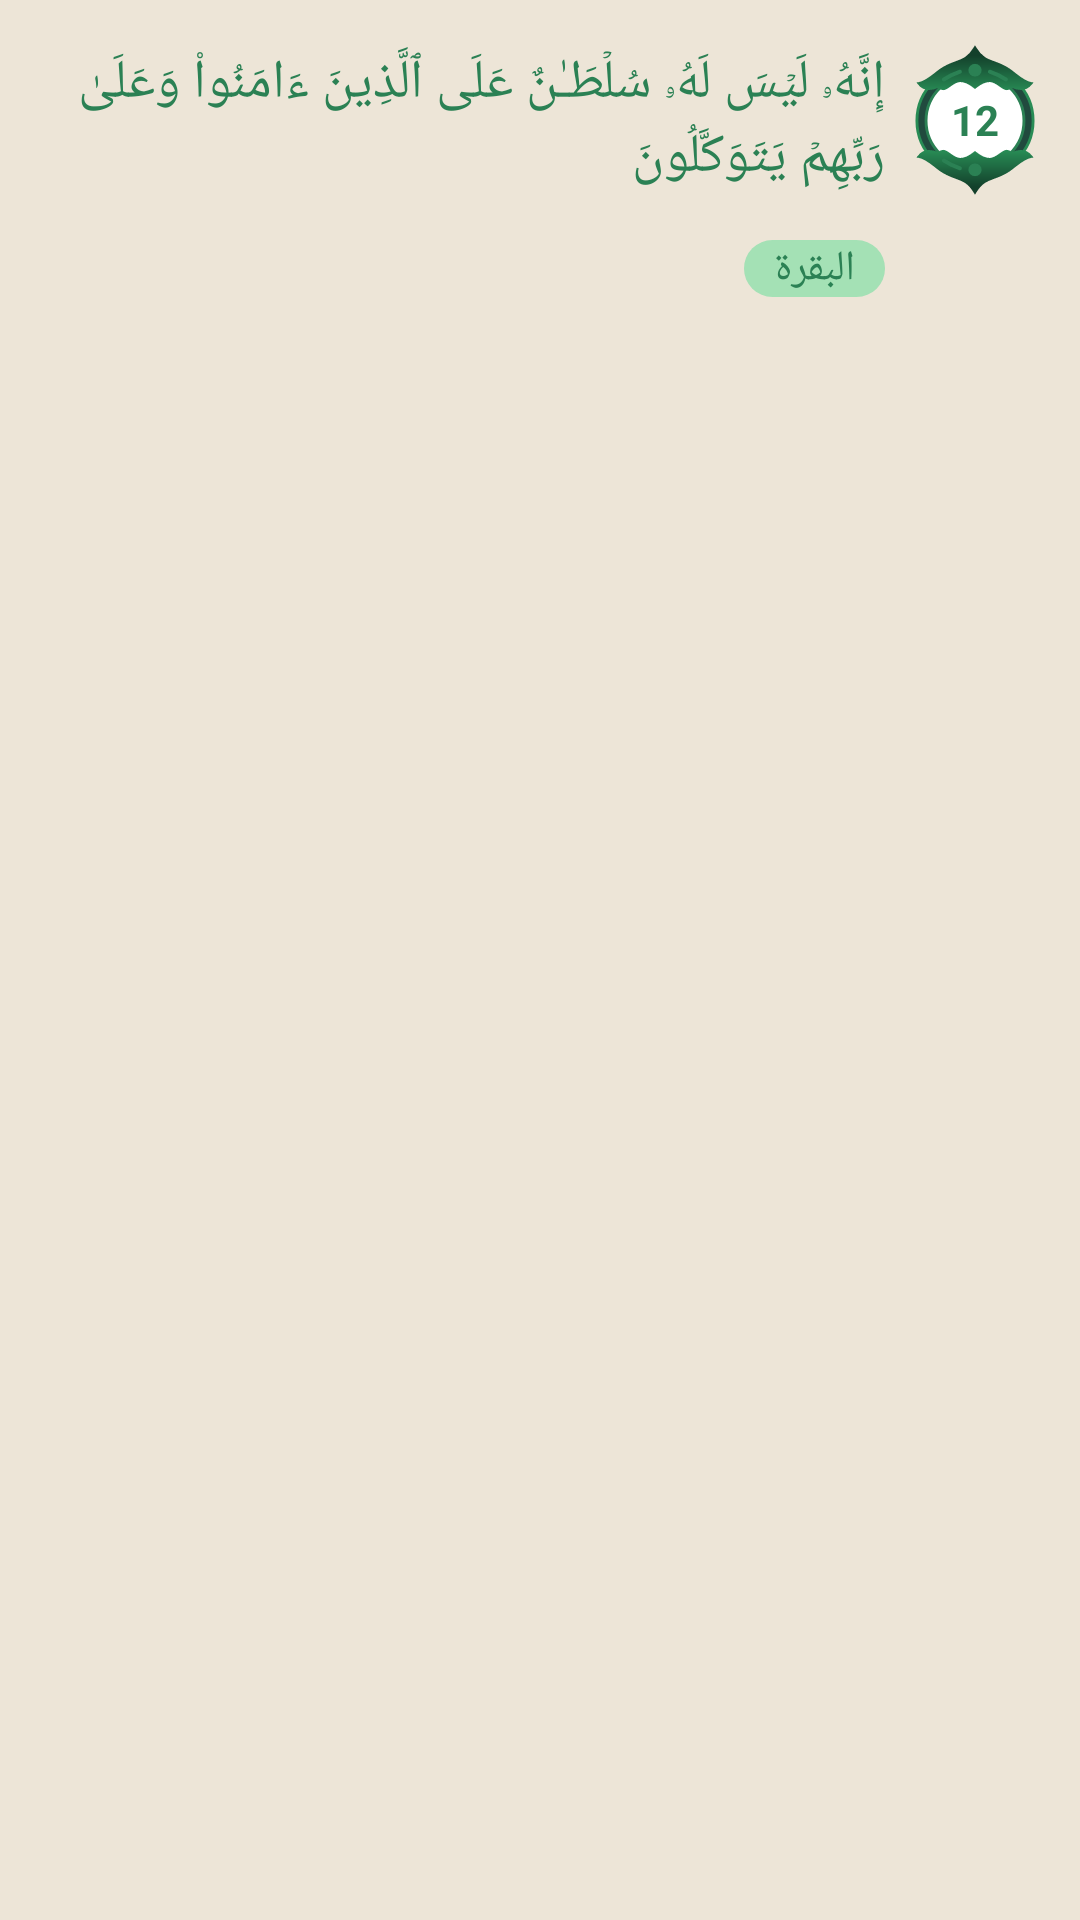

Layout XML and referenced resources for this Android screen:
<!-- AndroidManifest.xml: application theme Theme.ReadQuran -->
<!-- res/layout/ayah_item_search.xml -->
<?xml version="1.0" encoding="utf-8"?>
<androidx.constraintlayout.widget.ConstraintLayout xmlns:android="http://schemas.android.com/apk/res/android"
    android:layout_width="match_parent"
    android:layout_height="wrap_content"
    xmlns:app="http://schemas.android.com/apk/res-auto">
    <LinearLayout
        android:layout_margin="15dp"
        android:id="@+id/container"
        android:layout_width="match_parent"
        android:layout_height="wrap_content"
        android:layoutDirection="rtl"
        app:layout_constraintEnd_toEndOf="parent"
        app:layout_constraintStart_toStartOf="parent"
        app:layout_constraintTop_toTopOf="parent">

        <TextView
            android:id="@+id/ayaNumber"
            android:layout_width="40dp"
            android:text="12"
            android:textStyle="bold"
            android:gravity="center"
            android:layout_height="50dp"
            android:layout_gravity="center"
            android:background="@drawable/ayah"/>

        <TextView
            android:fontFamily="@font/uthman"
            android:id="@+id/ayaContent"
            android:layout_width="wrap_content"
            android:layout_height="wrap_content"
            android:layout_gravity="center"
            android:layout_marginStart="10dp"
            android:layout_marginEnd="10dp"
            android:text="إِنَّهُۥ لَیۡسَ لَهُۥ سُلۡطَـٰنٌ عَلَى ٱلَّذِینَ ءَامَنُوا۟ وَعَلَىٰ رَبِّهِمۡ یَتَوَكَّلُونَ"
            android:textSize="18sp"/>
    </LinearLayout>
    <TextView
        android:id="@+id/suraName"
        android:layout_width="wrap_content"
        android:layout_height="wrap_content"
        app:layout_constraintTop_toBottomOf="@id/container"
        app:layout_constraintRight_toRightOf="@id/container"
        android:layoutDirection="rtl"
        android:background="@drawable/custum_bg"
        android:paddingStart="10dp"
        android:paddingEnd="10dp"
        android:layout_marginRight="50dp"
        android:layout_marginTop="15dp"
        android:text="البقرة"/>
</androidx.constraintlayout.widget.ConstraintLayout>
<!-- resources referenced by this layout -->
<resources>
  <!-- drawable ayah: vector/xml drawable (drawable, 3244 chars, omitted) -->
  <!-- drawable custum_bg (drawable) -->
  <?xml version="1.0" encoding="utf-8"?>
  <shape xmlns:android="http://schemas.android.com/apk/res/android">
  <solid android:color="#520BD66D"/>
  <corners android:radius="50dp"/>
  </shape>
  <style name="Theme.ReadQuran" parent="Base.Theme.ReadQuran" />
  <style name="Base.Theme.ReadQuran" parent="Theme.Material3.DayNight.NoActionBar">
          
          
          <item name="background">@color/primary</item>
          <item name="android:colorSecondary">@color/primary</item>
          <item name="android:navigationBarColor">@color/primary</item>
          <item name="colorOnSurface">#335136</item>
          <item name="colorOnSecondaryContainer">@color/black</item>
          <item name="colorSecondary">@color/black</item>
          <item name="colorTertiary">@color/black</item>
          <item name="colorTertiaryContainer">@color/black</item>
          <item name="colorOnTertiaryContainer">@color/black</item>
          <item name="colorError">@color/black</item>
          <item name="colorErrorContainer">@color/black</item>
          <item name="colorOnBackground">@color/black</item>
          <item name="colorOnPrimaryContainer">@color/black</item>
          <item name="colorOnPrimary">@color/black</item>
          <item name="colorOnSecondary">@color/black</item>
          <item name="colorOnTertiary">@color/black</item>
  
          <item name="colorPrimary">@color/primary</item>
          <item name="android:textColor">@color/primary</item>
          <item name="android:textColorPrimary">@color/primary</item>
          <item name="android:colorBackground">@color/background</item>
          <item name="colorSecondaryContainer">@color/gradient3</item>
          <item name="colorPrimaryDark">@color/background</item>
          <item name="colorControlActivated">@color/primary</item>
      </style>
  <color name="primary">#2B8154</color>
  <color name="black">#FF000000</color>
  <color name="background">#EDE5D7</color>
  <color name="gradient3">#2AC16F</color>
</resources>
